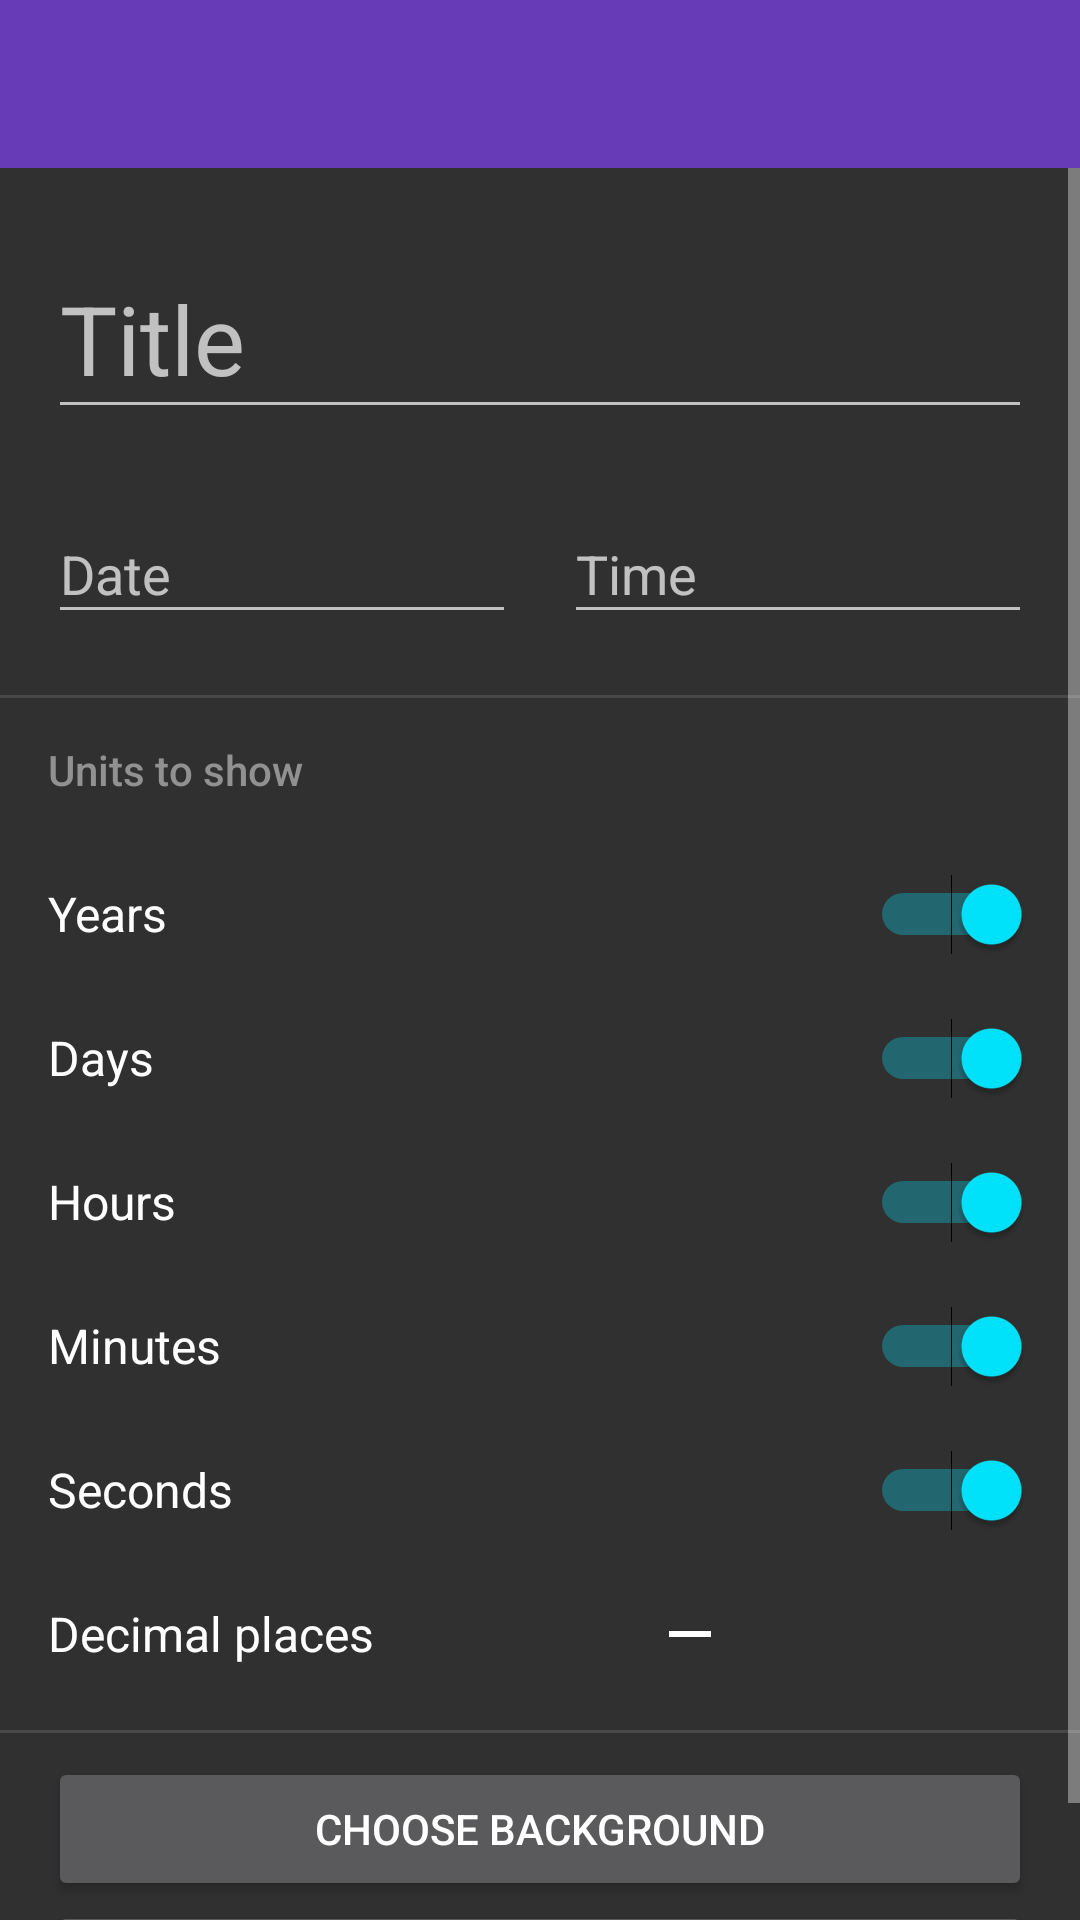

Android layout source for this screen:
<!-- AndroidManifest.xml: application theme AppTheme -->
<!-- res/layout/activity_edit_hourglass.xml -->
<?xml version="1.0" encoding="utf-8"?>

<LinearLayout xmlns:android="http://schemas.android.com/apk/res/android"
              xmlns:app="http://schemas.android.com/apk/res-auto"
              xmlns:tools="http://schemas.android.com/tools"
              android:layout_width="match_parent"
              android:layout_height="match_parent"
              android:orientation="vertical"
              tools:context="com.musicaflight.hourglass.EditHourglassActivity">

    <android.support.design.widget.AppBarLayout
        android:id="@+id/app_bar_layout"
        android:layout_width="match_parent"
        android:layout_height="wrap_content"

        android:theme="@style/AppTheme.AppBarOverlay">

        <android.support.v7.widget.Toolbar
            android:id="@+id/toolbar"
            android:layout_width="match_parent"
            android:layout_height="?attr/actionBarSize"
            android:background="?attr/colorPrimary"
            android:title="@string/new_hourglass"
            app:popupTheme="@style/AppTheme.PopupOverlay"/>

    </android.support.design.widget.AppBarLayout>

    <ScrollView
        android:layout_width="match_parent"
        android:layout_height="match_parent">

        <LinearLayout
            android:layout_width="match_parent"
            android:layout_height="wrap_content"
            android:orientation="vertical">

            <include layout="@layout/hourglass_basic_prefs"/>

            <View
                android:layout_width="match_parent"
                android:layout_height="1dp"
                android:background="#1EFFFFFF"/>

            <LinearLayout
                android:layout_width="wrap_content"
                android:layout_height="wrap_content"
                android:layout_marginLeft="@dimen/activity_horizontal_margin"
                android:layout_marginRight="@dimen/activity_horizontal_margin"
                android:orientation="vertical">

                <TextView
                    android:layout_width="match_parent"
                    android:layout_height="48dp"
                    android:fontFamily="sans-serif-medium"
                    android:gravity="center_vertical"
                    android:text="@string/units_to_show_header"
                    android:textColor="#919191"
                    android:textSize="14sp"/>

                <Switch
                    android:id="@+id/show_years"
                    android:layout_width="match_parent"
                    android:layout_height="@dimen/list_item_height_material"

                    android:checked="true"
                    android:gravity="center_vertical"
                    android:text="@string/show_years"
                    android:textSize="16sp"/>

                <Switch
                    android:id="@+id/show_days"

                    android:layout_width="match_parent"
                    android:layout_height="@dimen/list_item_height_material"
                    android:checked="true"
                    android:gravity="center_vertical"
                    android:text="@string/show_days"
                    android:textSize="16sp"/>

                <Switch
                    android:id="@+id/show_hours"
                    android:layout_width="match_parent"
                    android:layout_height="@dimen/list_item_height_material"
                    android:checked="true"
                    android:gravity="center_vertical"
                    android:text="@string/show_hours"
                    android:textSize="16sp"/>

                <Switch
                    android:id="@+id/show_minutes"
                    android:layout_width="match_parent"
                    android:layout_height="@dimen/list_item_height_material"
                    android:checked="true"
                    android:gravity="center_vertical"
                    android:text="@string/show_minutes"
                    android:textSize="16sp"/>

                <Switch
                    android:id="@+id/show_seconds"
                    android:layout_width="match_parent"
                    android:layout_height="@dimen/list_item_height_material"
                    android:checked="true"
                    android:gravity="center_vertical"
                    android:text="@string/show_seconds"
                    android:textSize="16sp"/>

                <RelativeLayout
                    android:layout_width="match_parent"
                    android:layout_height="@dimen/list_item_height_material">

                    <TextView
                        style="?android:attr/textAppearanceListItem"
                        android:layout_width="match_parent"
                        android:layout_height="match_parent"
                        android:layout_alignParentStart="true"
                        android:gravity="center_vertical"
                        android:text="@string/decimal_places"
                        />

                    <ImageButton
                        android:id="@+id/plus"
                        style="?android:attr/borderlessButtonStyle"
                        android:layout_width="wrap_content"
                        android:layout_height="match_parent"
                        android:layout_alignParentEnd="true"
                        android:adjustViewBounds="true"
                        android:contentDescription="@string/add_decimal_place"
                        android:gravity="center_vertical"
                        android:onClick="increaseDecimalPlaces"
                        android:src="@drawable/ic_add_white_24dp"/>

                    <TextView
                        android:id="@+id/decimal_places"
                        style="?android:attr/textAppearanceListItem"
                        android:layout_width="wrap_content"
                        android:layout_height="match_parent"
                        android:layout_toStartOf="@id/plus"
                        android:gravity="center_vertical"/>



                    <ImageButton
                        style="?android:attr/borderlessButtonStyle"
                        android:layout_width="wrap_content"
                        android:layout_height="match_parent"
                        android:layout_toStartOf="@id/decimal_places"
                        android:adjustViewBounds="true"
                        android:contentDescription="@string/subtract_decimal_place"
                        android:gravity="center_vertical"
                        android:onClick="decreaseDecimalPlaces"
                        android:src="@drawable/ic_subtract_white_24dp"/>
                </RelativeLayout>
            </LinearLayout>

            <View
                android:layout_width="match_parent"
                android:layout_height="1dp"
                android:layout_marginBottom="8dp"
                android:layout_marginTop="8dp"
                android:background="#1EFFFFFF"/>
            <Button
                android:layout_width="match_parent"
                android:layout_height="wrap_content"
                android:text="@string/choose_background"
                android:onClick="changeBackground"
                android:layout_marginStart="@dimen/activity_horizontal_margin"
                android:layout_marginEnd="@dimen/activity_horizontal_margin"/>
            <Button
                android:layout_width="match_parent"
                android:layout_height="wrap_content"
                android:text="send notification"
                android:onClick="sendNotification"
                android:layout_marginStart="@dimen/activity_horizontal_margin"
                android:layout_marginEnd="@dimen/activity_horizontal_margin"/>
        </LinearLayout>
    </ScrollView>
</LinearLayout>
<!-- res/layout/hourglass_basic_prefs.xml (included above) -->
<?xml version="1.0" encoding="utf-8"?>

<LinearLayout xmlns:android="http://schemas.android.com/apk/res/android"
    xmlns:app="http://schemas.android.com/apk/res-auto"
    xmlns:tools="http://schemas.android.com/tools"
              android:layout_width="match_parent"
    android:layout_height="wrap_content"
              android:orientation="vertical"
    android:paddingTop="@dimen/activity_vertical_margin"
    android:paddingLeft="@dimen/activity_horizontal_margin"
    android:paddingRight="@dimen/activity_horizontal_margin">

    <android.support.design.widget.TextInputLayout
        android:layout_width="match_parent"
        android:layout_height="wrap_content">

        <android.support.design.widget.TextInputEditText
            android:id="@+id/title"
            android:layout_width="match_parent"
            android:layout_height="wrap_content"
            android:hint="@string/title"
            android:inputType="textAutoCorrect|textCapWords"
            android:maxLines="1"
            android:textSize="32sp" />
    </android.support.design.widget.TextInputLayout>

    <LinearLayout
        android:layout_width="match_parent"
        android:layout_height="wrap_content"
        android:baselineAligned="false"
        android:orientation="horizontal">

        <android.support.design.widget.TextInputLayout
            android:id="@+id/date_layout"
            app:errorEnabled="true"
            android:layout_width="0dp"
            android:layout_height="wrap_content"
            android:layout_marginEnd="8dp"
            android:layout_marginTop="16dp"
            android:layout_weight="1">

            <android.support.design.widget.TextInputEditText
                android:id="@+id/date"
                tools:ignore="TextFields"
                android:layout_width="match_parent"
                android:layout_height="wrap_content"
                android:focusable="false"
                android:hint="@string/date"
                android:inputType="none" />
        </android.support.design.widget.TextInputLayout>

        <android.support.design.widget.TextInputLayout
            android:layout_width="0dp"
            android:layout_height="wrap_content"
            android:layout_marginStart="8dp"
            android:layout_marginTop="16dp"
            android:layout_weight="1">

            <android.support.design.widget.TextInputEditText
                android:id="@+id/time"
                android:layout_width="match_parent"
                android:layout_height="wrap_content"
                android:focusable="false"
                android:hint="@string/time"
                android:inputType="none" />
        </android.support.design.widget.TextInputLayout>

    </LinearLayout>

</LinearLayout>
<!-- resources referenced by this layout -->
<resources>
  <dimen name="activity_horizontal_margin">16dp</dimen>
  <dimen name="activity_vertical_margin">16dp</dimen>
  <dimen name="list_item_height_material">48dp</dimen>
  <!-- drawable ic_subtract_white_24dp: png bitmap (drawable-hdpi, 313 bytes) -->
  <string name="add_decimal_place">Add decimal place</string>
  <string name="choose_background">Choose background</string>
  <string name="date">Date</string>
  <string name="decimal_places">Decimal places</string>
  <string name="new_hourglass">New Hourglass</string>
  <string name="show_days">Days</string>
  <string name="show_hours">Hours</string>
  <string name="show_minutes">Minutes</string>
  <string name="show_seconds">Seconds</string>
  <string name="show_years">Years</string>
  <string name="subtract_decimal_place">Subtract decimal place</string>
  <string name="time">Time</string>
  <string name="title">Title</string>
  <string name="units_to_show_header">Units to show</string>
  <style name="AppTheme.AppBarOverlay" parent="ThemeOverlay.AppCompat.ActionBar" />
  <style name="AppTheme.PopupOverlay" parent="ThemeOverlay.AppCompat.Dark" />
  <style name="AppTheme" parent="Theme.AppCompat.NoActionBar">
  		
  		<item name="colorPrimary">@color/colorPrimary</item>
  		<item name="colorPrimaryDark">@color/colorPrimaryDark</item>
  		<item name="colorAccent">@color/colorAccent</item>
  
  
  	</style>
  <color name="colorPrimary">@color/hourglassPurple</color>
  <color name="colorPrimaryDark">#512DA8</color>
  <color name="colorAccent">#00E5FF</color>
  <color name="hourglassPurple">#673AB7</color>
</resources>
